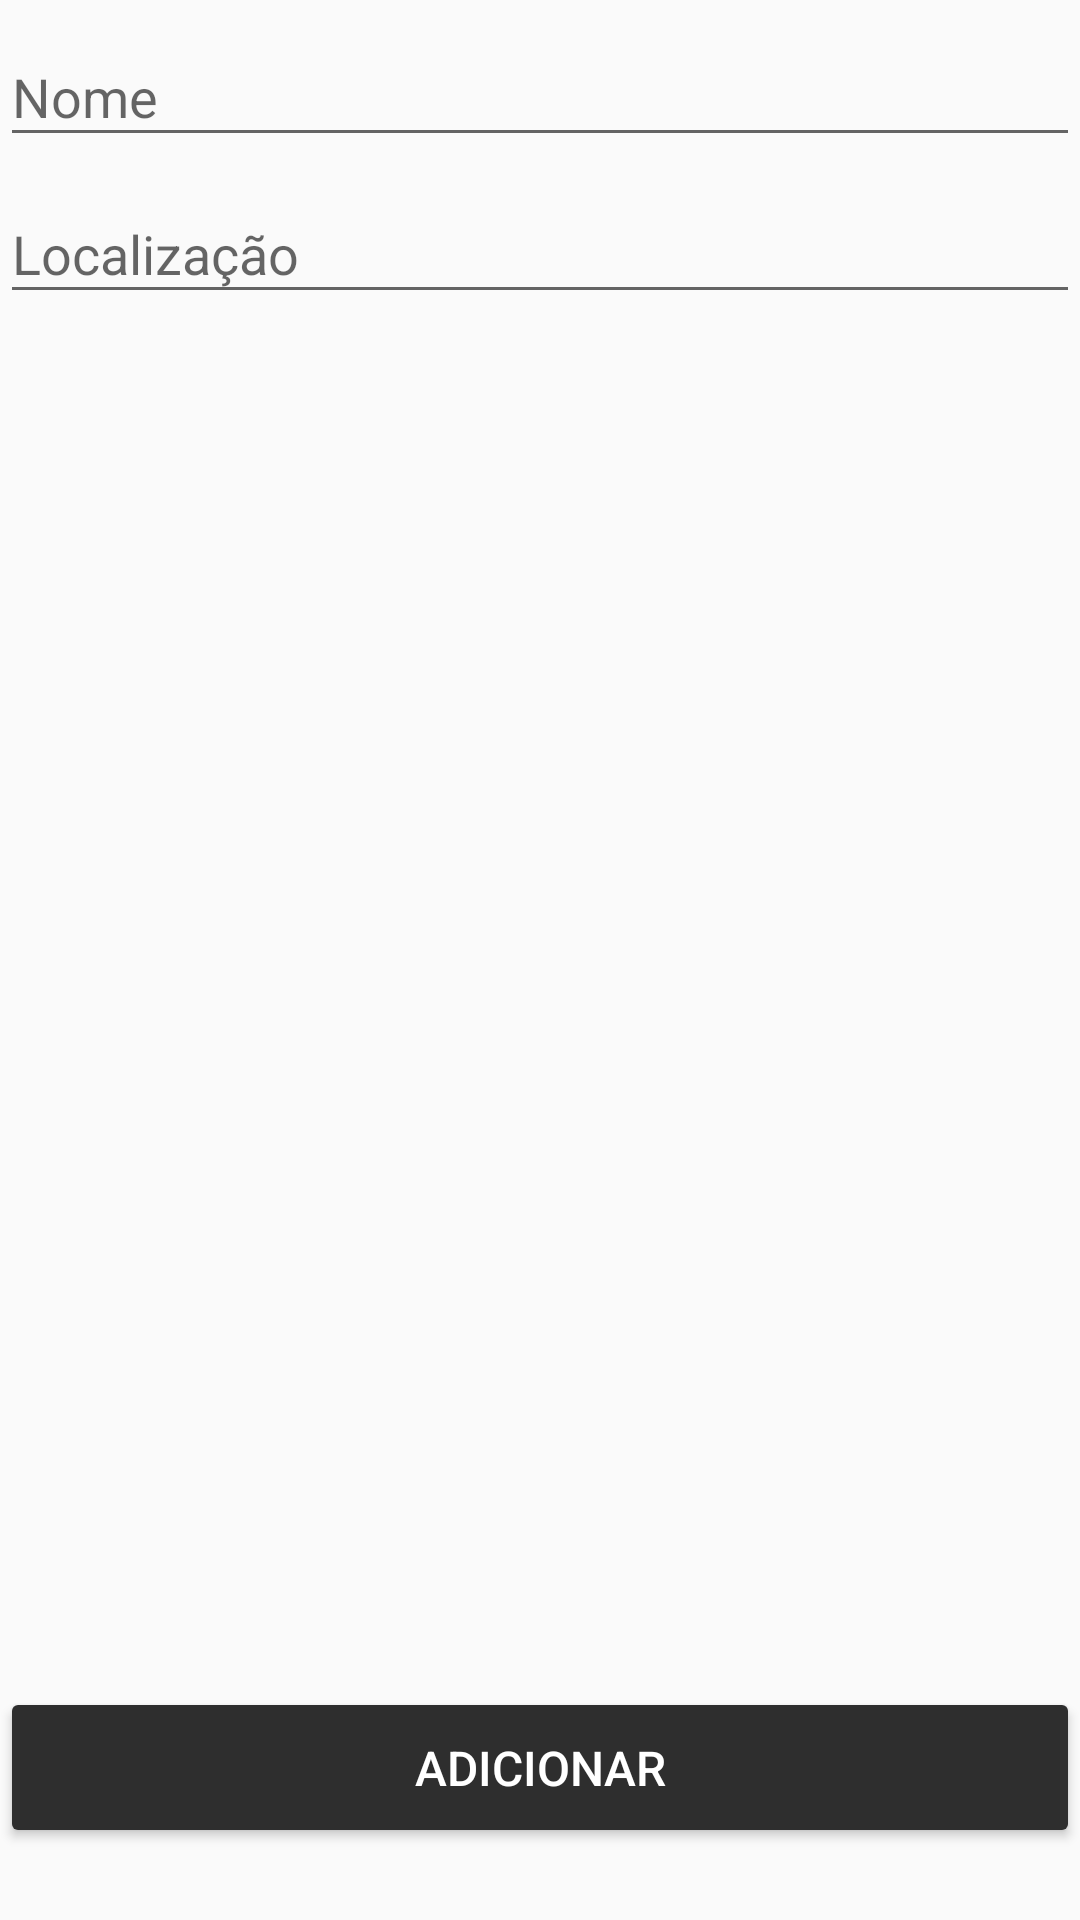

Produce the Android XML layout that renders to this screen, including the resource entries it uses.
<!-- AndroidManifest.xml: application theme AppTheme -->
<!-- res/layout/activity_add_local.xml -->
<?xml version="1.0" encoding="utf-8"?>
<androidx.constraintlayout.widget.ConstraintLayout xmlns:android="http://schemas.android.com/apk/res/android"
    xmlns:app="http://schemas.android.com/apk/res-auto"
    xmlns:tools="http://schemas.android.com/tools"
    android:layout_width="match_parent"
    android:layout_height="match_parent"
    tools:context=".ui.AddLocalActivity">


    <com.google.android.material.textfield.TextInputLayout
        android:id="@+id/tilName"
        android:layout_width="0dp"
        android:layout_height="wrap_content"
        app:boxBackgroundColor="#EFEFEF"
        app:layout_constraintEnd_toEndOf="parent"
        app:layout_constraintStart_toStartOf="parent"
        app:layout_constraintTop_toTopOf="parent">

        <com.google.android.material.textfield.TextInputEditText
            android:id="@+id/edtInputName"
            android:layout_width="match_parent"
            android:layout_height="wrap_content"
            android:hint="@string/ti_name"
            android:inputType="textCapWords"
            android:maxLines="1"
            app:layout_constraintEnd_toEndOf="parent"
            app:layout_constraintHorizontal_bias="1.0"
            app:layout_constraintStart_toStartOf="parent"
            tools:layout_editor_absoluteY="85dp" />

    </com.google.android.material.textfield.TextInputLayout>

    <com.google.android.material.textfield.TextInputLayout
        android:id="@+id/tilLocal"
        android:layout_width="0dp"
        android:layout_height="wrap_content"
        app:layout_constraintLeft_toLeftOf="parent"
        app:layout_constraintRight_toRightOf="parent"
        app:layout_constraintTop_toBottomOf="@+id/tilName"

        app:boxBackgroundColor="#EFEFEF"
        tools:layout_editor_absoluteX="90dp">

        <com.google.android.material.textfield.TextInputEditText
            android:id="@+id/edtInputLocal"
            android:layout_width="match_parent"
            android:layout_height="wrap_content"
            android:layout_marginTop="140dp"
            android:hint="@string/ti_localization"
            android:inputType="textCapWords"
            android:maxLines="1"
            app:layout_constraintEnd_toEndOf="parent"
            app:layout_constraintHorizontal_bias="0.0"
            app:layout_constraintStart_toStartOf="parent"
            app:layout_constraintTop_toBottomOf="@+id/tilName" />

    </com.google.android.material.textfield.TextInputLayout>

    <Button
        android:id="@+id/btDone"
        android:layout_width="match_parent"
        android:layout_height="wrap_content"
        android:layout_marginBottom="24dp"
        android:backgroundTint="#2E2E2E"
        android:padding="16dp"
        android:text="@string/bt_ready"
        android:textColor="#FFFFFF"
        android:textSize="16sp"
        app:layout_constraintBottom_toBottomOf="parent"

        />


</androidx.constraintlayout.widget.ConstraintLayout>
<!-- resources referenced by this layout -->
<resources>
  <string name="bt_ready">Adicionar</string>
  <string name="ti_localization">Localização</string>
  <string name="ti_name">Nome</string>
  <style name="AppTheme" parent="Theme.AppCompat.Light.DarkActionBar">
          
          <item name="colorPrimary">@color/colorPrimary</item>
          <item name="colorPrimaryDark">@color/colorPrimaryDark</item>
          <item name="colorAccent">@color/colorAccent</item>
      </style>
  <!-- not gathered from this repository: default colours our renderer supplied (Android Studio template values) -->
  <color name="colorPrimary">#FF6200EE</color>
  <color name="colorPrimaryDark">#FF3700B3</color>
  <color name="colorAccent">#FF03DAC5</color>
</resources>
